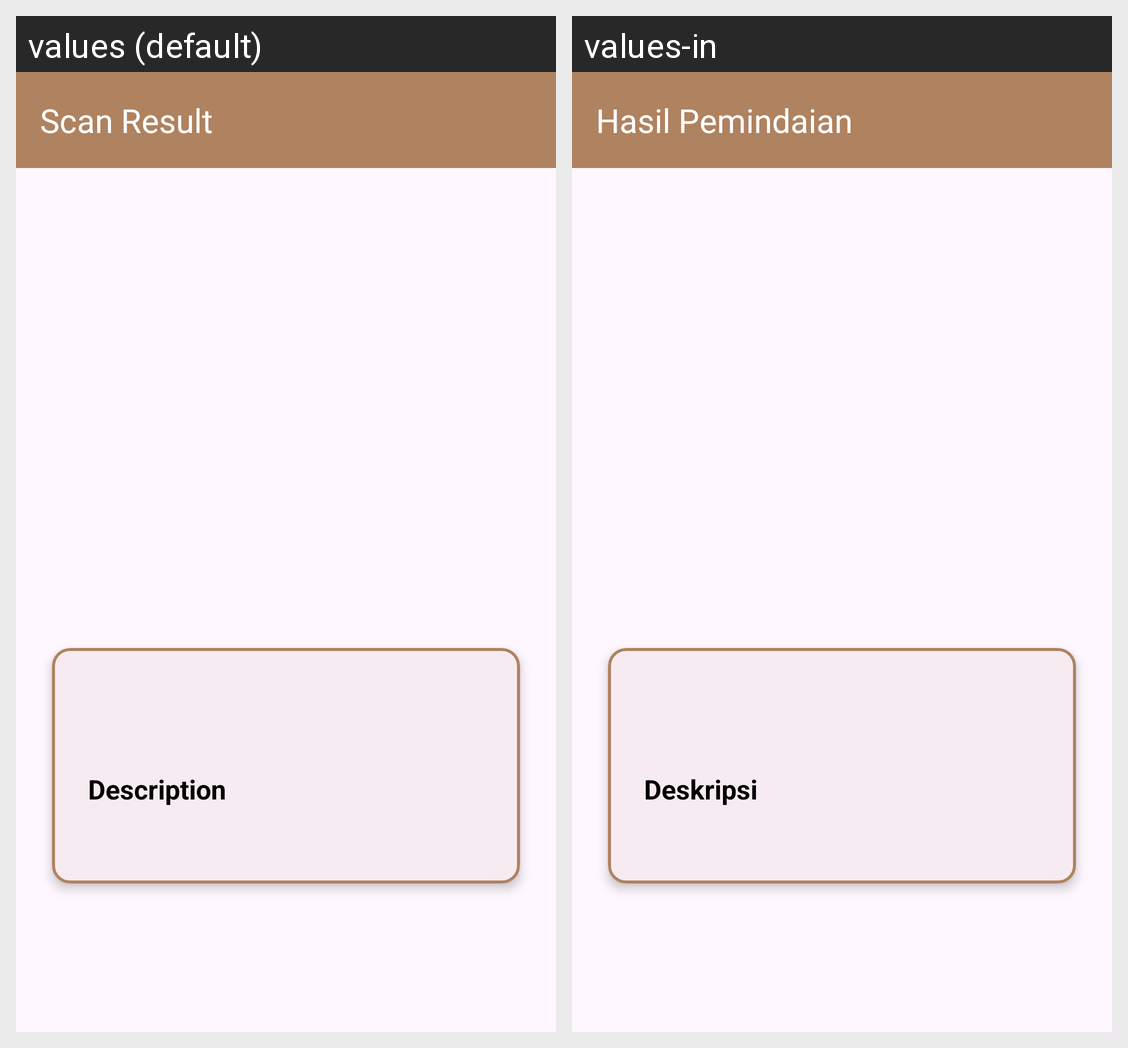

The Android screen above is rendered under two locales of the same app. Produce the string resources it draws, with the default and per-locale values.
Android screen res/layout/fragment_scan_result.xml rendered under 2 locales, left to right: values (default), values-in. Device: Nexus 5 (rendered at 1080×1920; each locale shown at half size, 540×960, under a caption strip naming it); theme Theme.Sebatik.
Strings drawn on this screen, with the default value and each locale's value (text and hints the layout hard-codes, and strings that could not be matched under every locale, appear in the picture but are not listed):

scan_result
  values: Scan Result
  values-in: Hasil Pemindaian

description
  values: Description
  values-in: Deskripsi
